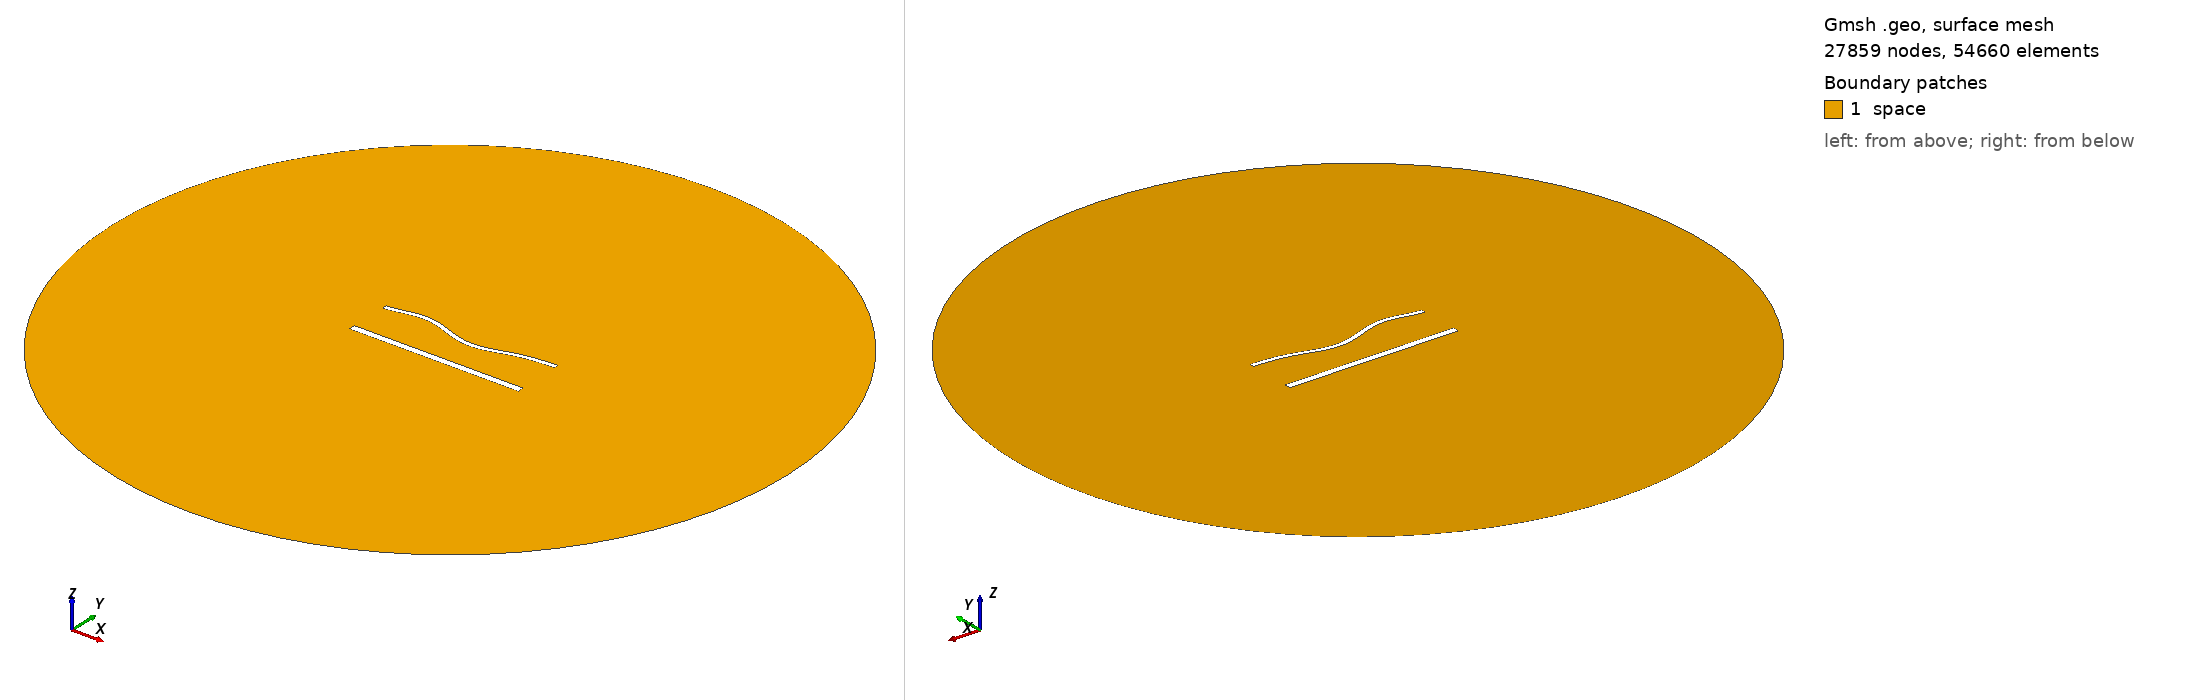

Gmsh geometry script, surface-meshed: 27859 nodes, 54660 surface elements. Boundary patches (legend numbers): 1 space. Left view from above one corner, right view from below the opposite corner. Legend entries are the model's physical surfaces. The drawing asked Gmsh for element sizes between 1% and 20% of the model's largest extent; the script's own settings can give other sizes.

=== 1818.geo (drawn) ===
//---------------------------------------
// Geometry kernel
//---------------------------------------

SetFactory("OpenCASCADE");



//---------------------------------------
// Parameters of the geometry
//---------------------------------------

// Overetch of the upper plate
overetch = 0.5;

// Distance between the plates
distance = 25.0;

// Discretization over the x axis (for the deformation)
nx = 50; 

// Length of the plate
L = 100 - overetch; 

// Number of modes
n = 4; 

// 1st mode coefficient
coeff(1) = 0.0;
beta(1) = 0.596864 * 3.1415926535 / L;

// 2nd mode coefficient
coeff(2) = -1.5;
beta(2) = 1.49418 * 3.1415926535 / L;

// 3rd mode coefficient
coeff(3) = 1.5;
beta(3) = 2.50025 * 3.1415926535 / L;

// 4th mode coefficient
coeff(4) = 1.5;
beta(4) = 3.49999 * 3.1415926535 / L;



//---------------------------------------
// Upper plate (deformed rectangle)
//---------------------------------------

// Coordiantes of the upper plate
xmin = -50;
xmax = 50 - overetch;

// Height of the upper plate
yheight = 4 - 2 * overetch;

// Indexes of the points
UpperID[] = {};
LowerID[] = {};
LeftID[] = {};
RightID[] = {};

// Point index
p = 1;

// Horizontal edges
For i In {1:nx}
    x = xmin + (i-1)*(xmax - xmin)/(nx-1);

    y_bottom = distance / 2 + overetch;
    For j In {1:n}
        C = (Cosh(beta(j)*L) + Cos(beta(j)*L)) / (Sinh(beta(j)*L) + Sin(beta(j)*L));
        y_bottom  = y_bottom + coeff(j) * (Cosh(beta(j)*(x+50)) - Cos(beta(j)*(x+50)) - C * (Sinh(beta(j)*(x+50)) - Sin(beta(j)*(x+50))));
    EndFor

    y_top = y_bottom + yheight;

    Point(p) = {x, y_top, 0, 1.0};
    UpperID[i] = p;
    p = p + 1;

    Point(p) = {x, y_bottom, 0, 1.0};
    LowerID[i] = p;
    p = p + 1;
EndFor

// Create point lists
UpperPts[] = {}; LowerPts[] = {};
For i In {1:nx}
  UpperPts[] += {UpperID[i]};
  LowerPts[] += {LowerID[i]};
EndFor

// Build splines
Spline(1) = {UpperPts[]};
Spline(2) = {LowerPts[]};
Line(3) = {LowerPts[nx-1], UpperPts[nx-1]};
Line(4) = {LowerPts[0], UpperPts[0]};

// Build the plane surface
Curve Loop(1) = {2, 3, -1, -4};
Plane Surface(1) = {1};



//---------------------------------------
// Lower plate (rectangle)
//---------------------------------------

// Vertices
Point(1001) = {-50, -distance/2, 0, 1.0};
Point(1002) = { 50, -distance/2, 0, 1.0};
Point(1003) = { 50,  -distance/2 + 4, 0, 1.0};
Point(1004) = {-50,  -distance/2 + 4, 0, 1.0};

// Edges
Line(5) = {1001, 1002};
Line(6) = {1002, 1003};
Line(7) = {1003, 1004};
Line(8) = {1004, 1001};

// Plane surface
Line Loop(2) = {5, 6, 7, 8};
Plane Surface(2) = {2}; 



//---------------------------------------
// Outer (fictious) boundary
//---------------------------------------

// Points
Point(1005) = {0, 0, 0};       // Center
Point(1006) = {200, 0, 0};     // Start point
Point(1007) = {0, 200, 0};     // 90 degrees
Point(1008) = {-200, 0, 0};    // 180 degrees
Point(1009) = {0, -200, 0};    // 270 degrees

// Circle arcs (each needs start, center, end)
Circle(9) = {1006, 1005, 1007};
Circle(10) = {1007, 1005, 1008};
Circle(11) = {1008, 1005, 1009};
Circle(12) = {1009, 1005, 1006};

// Plane surface for the entire domain
Curve Loop(3) = {9, 10, 11, 12};
Surface(3) = {3};

// Subtract the plates from the whole domain to obtain the actual domain where we want to solve the equations
BooleanDifference{ Surface{3}; Delete; }{ Surface{1}; Surface{2}; Delete; }




//---------------------------------------
// Transfinite Lines/Curves
//---------------------------------------

// Set the number of points on the boundaries
r = 6;
d = 0.15;

// Plates
Transfinite Curve {1} = 50*r/4 Using Progression 1;
Transfinite Line {2} = 50*r Using Progression 1;
Transfinite Curve {3, 4} = 2*r Using Progression 1+d;
Transfinite Line {5} = 50*r/4 Using Progression 1;
Transfinite Line {7} = 50*r Using Progression 1;
Transfinite Line {6} = 2*r Using Progression 1-d;
Transfinite Line {8} = 2*r Using Progression 1+d;

// Outer boundary
Transfinite Line {9, 10, 11, 12} = 20 Using Progression 1;



//---------------------------------------
// Physical groups
//---------------------------------------                

// Physical curves (boundaries)
Physical Line("force_segment", 10) = {2};
Physical Line("upper_plate", 11) = {1, 3, 4};
Physical Line("lower_plate", 12) = {5, 6, 7, 8};
Physical Line("boundary", 20) = {9, 10, 11, 12};

// Physical Surfaces
Physical Surface("space", 30) = {3};



//---------------------------------------
// 6. Generate the Mesh
//---------------------------------------

// 2D mesh generation
Mesh 2;
